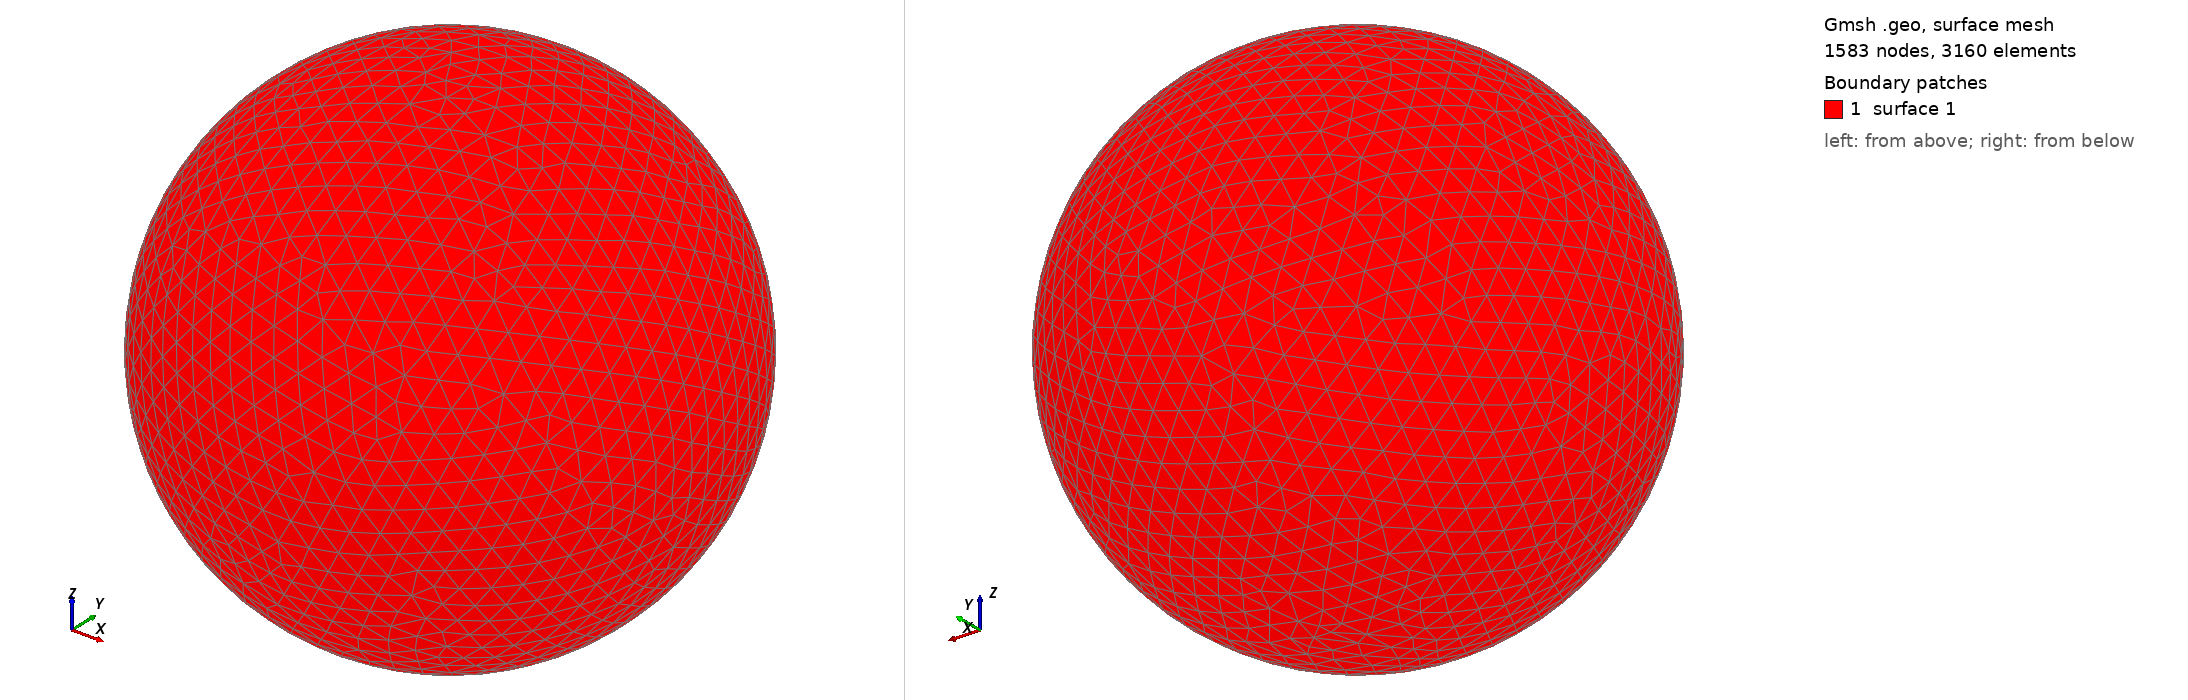

Gmsh geometry script, surface-meshed: 1583 nodes, 3160 surface elements. Boundary patches (legend numbers): 1 surface 1. Left view from above one corner, right view from below the opposite corner. The script declares no physical surfaces, so the legend lists its geometric surfaces. The drawing asked Gmsh for element sizes between 1% and 20% of the model's largest extent; the script's own settings can give other sizes.

=== shot0045.geo (drawn) ===
SetFactory("OpenCASCADE");
Point(1) = {0,0,0,0};
Sphere(1) = {0,0,0,0.00139600};
MeshSize{ PointsOf{ Surface{:}; } } = 0.000139600;
Mesh.ElementOrder=1;
Mesh.Format=39;
